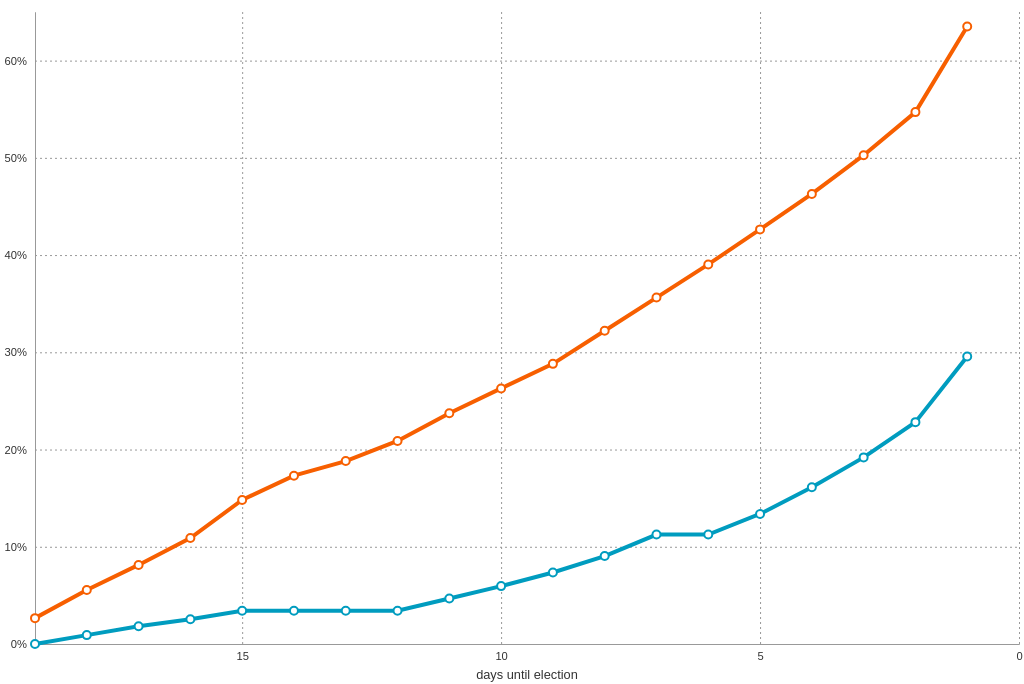
D3 v4 page, settled after 360 driven frames (6 s of simulated time); the page loaded 1 data file(s).


      window.dataLayer = window.dataLayer || [];
      function gtag(){dataLayer.push(arguments);}
      gtag("js", new Date());
      gtag("config", "UA-155991615-1");
    

      // load data
      d3.csv("./resources/data.csv?randomKey=" + Math.floor(Math.random() * 9000) + 1000, function(error, data) {
        if (error) throw error;
        // format data
        voteData = data
          .map(function(d) {
            for (column in data.columns) {
              if (data.columns[column] !== "day") d[data.columns[column]] = +d[data.columns[column]];
            }
            d.pc2016 = d["2016"] / 283162;
            d.pc2020 = d["2020"] / 302628;
            return d;
          });
        voteData.forEach(function(d, i) {
          d.pc2016 = d["2016"] / 283162 + (i > 0 ? voteData[i - 1].pc2016: 0);
          d.pc2020 = d["2020"] / 302628 + (i > 0 ? voteData[i - 1].pc2020: 0);
        });
        // page elements
        xAxisGroup = d3.select("#xAxisGroup");
        yAxisGroup = d3.select("#yAxisGroup");
        chartGroup = d3.select("#chartGroup");
        chart = d3.select("#chart");
        chartClip = d3.select("#chartClip");
        // draw chart
        window.addEventListener("resize", resize);
        d3.timeout(function() {
          prepareChart();
        }, 500);
      });
      function prepareChart() {
        x = d3.scaleLinear()
          .domain([19, 0]);
        y = d3.scaleLinear()
         .domain([0, d3.max(voteData, function(d) { return d3.max([d.pc2016, d.pc2020]); })]).nice();
        xAxis = d3.axisBottom(x)
          .tickSizeOuter(0)
          .tickPadding(8);
        yAxis = d3.axisLeft(y)
          .tickSizeOuter(0)
          .tickPadding(8);
        line2016 = d3.line()
          .x(function(d) { return x(+d.day); })
          .y(function(d) { return y(d.pc2016); });
        line2020 = d3.line()
          .x(function(d) { return x(+d.day); })
          .y(function(d) { return y(d.pc2020); });
        plot2016 = chartGroup
          .append("path")
            .attr("id", "plot2016")
            .classed("plot", true);
        points2016 = chartGroup
          .selectAll(".point2016")
            .data(voteData.filter(function(d) { return !isNaN(d.pc2016); }))
          .enter().append("circle")
            .classed("point", true)
            .classed("point2016", true);
        plot2020 = chartGroup
          .append("path")
            .attr("id", "plot2020")
            .classed("plot", true);
        points2020 = chartGroup
          .selectAll(".point2020")
            .data(voteData.filter(function(d) { return !isNaN(d.pc2020); }))
          .enter().append("circle")
            .classed("point", true)
            .classed("point2020", true);
        resize();
      }
      function resize() {
        let dimensions = document.getElementById("chart").getBoundingClientRect();
        width = dimensions.width;
        height = dimensions.height;
        margin = { top: 5, right: 5, bottom: 40, left: 35 };
        axisTicks = width < 500 ? 4 : 5;
        xAxis.ticks(axisTicks)
          .tickSizeInner(margin.top + margin.bottom - height);
        yAxis.ticks(axisTicks, ".0%")
          .tickSizeInner(margin.left + margin.right - width);
        xAxisGroup.attr("transform", "translate(0, " + (height - margin.bottom) + ")");
        yAxisGroup.attr("transform", "translate(" + (margin.left) + ", 0)");
        x.range([margin.left, margin.left]);
        xAxisGroup.call(xAxis);
        x.range([margin.left, width - margin.right]);
        xAxisGroup.transition()
          .duration(500)
          .style("opacity", 1)
          .call(xAxis);
        xAxisGroup.select("#label")
          .transition()
            .duration(500)
            .attr("x", margin.left + (width - margin.left - margin.right) / 2);
        y.range([height - margin.bottom, height - margin.bottom]);
        yAxisGroup.call(yAxis);
        y.range([height - margin.bottom, margin.top]);
        yAxisGroup.transition()
          .duration(500)
          .style("opacity", 1)
          .call(yAxis);
        chartClip.select("rect")
          .attr("x", 0)
          .attr("y", 0)
          .attr("height", height)
          .attr("width", 0)
          .transition()
            .duration(500)
            .delay(500)
            .attr("width", width);
        plot2016.attr("d", line2016(voteData.filter(function(d) { return !isNaN(d.pc2016); })));
        plot2020.attr("d", line2020(voteData.filter(function(d) { return !isNaN(d.pc2020); })));
        d3.selectAll(".point")
          .attr("r", 4)
          .attr("cx", function(d) { return x(+d.day); });
        points2016.attr("cy", function(d) { return y(d.pc2016); });
        points2020.attr("cy", function(d) { return y(d.pc2020); });
      }
    

### data: resources/data.csv
day, 2016, 2020
19, 0, 8052
18, 2589, 8738
17, 2587, 7826
16, 2019, 8370
15, 2469, 11861
14, 0, 7536
13, 0, 4556
12, 0, 6262
11, 3604, 8603
10, 3592, 7747
9, 3961, 7648
8, 4791, 10315
7, 6264, 10315
6, 0, 10315
5, 6002, 10897
4, 7750, 11040
3, 8717, 12063
2, 10266, 13403
1, 19132, 26640